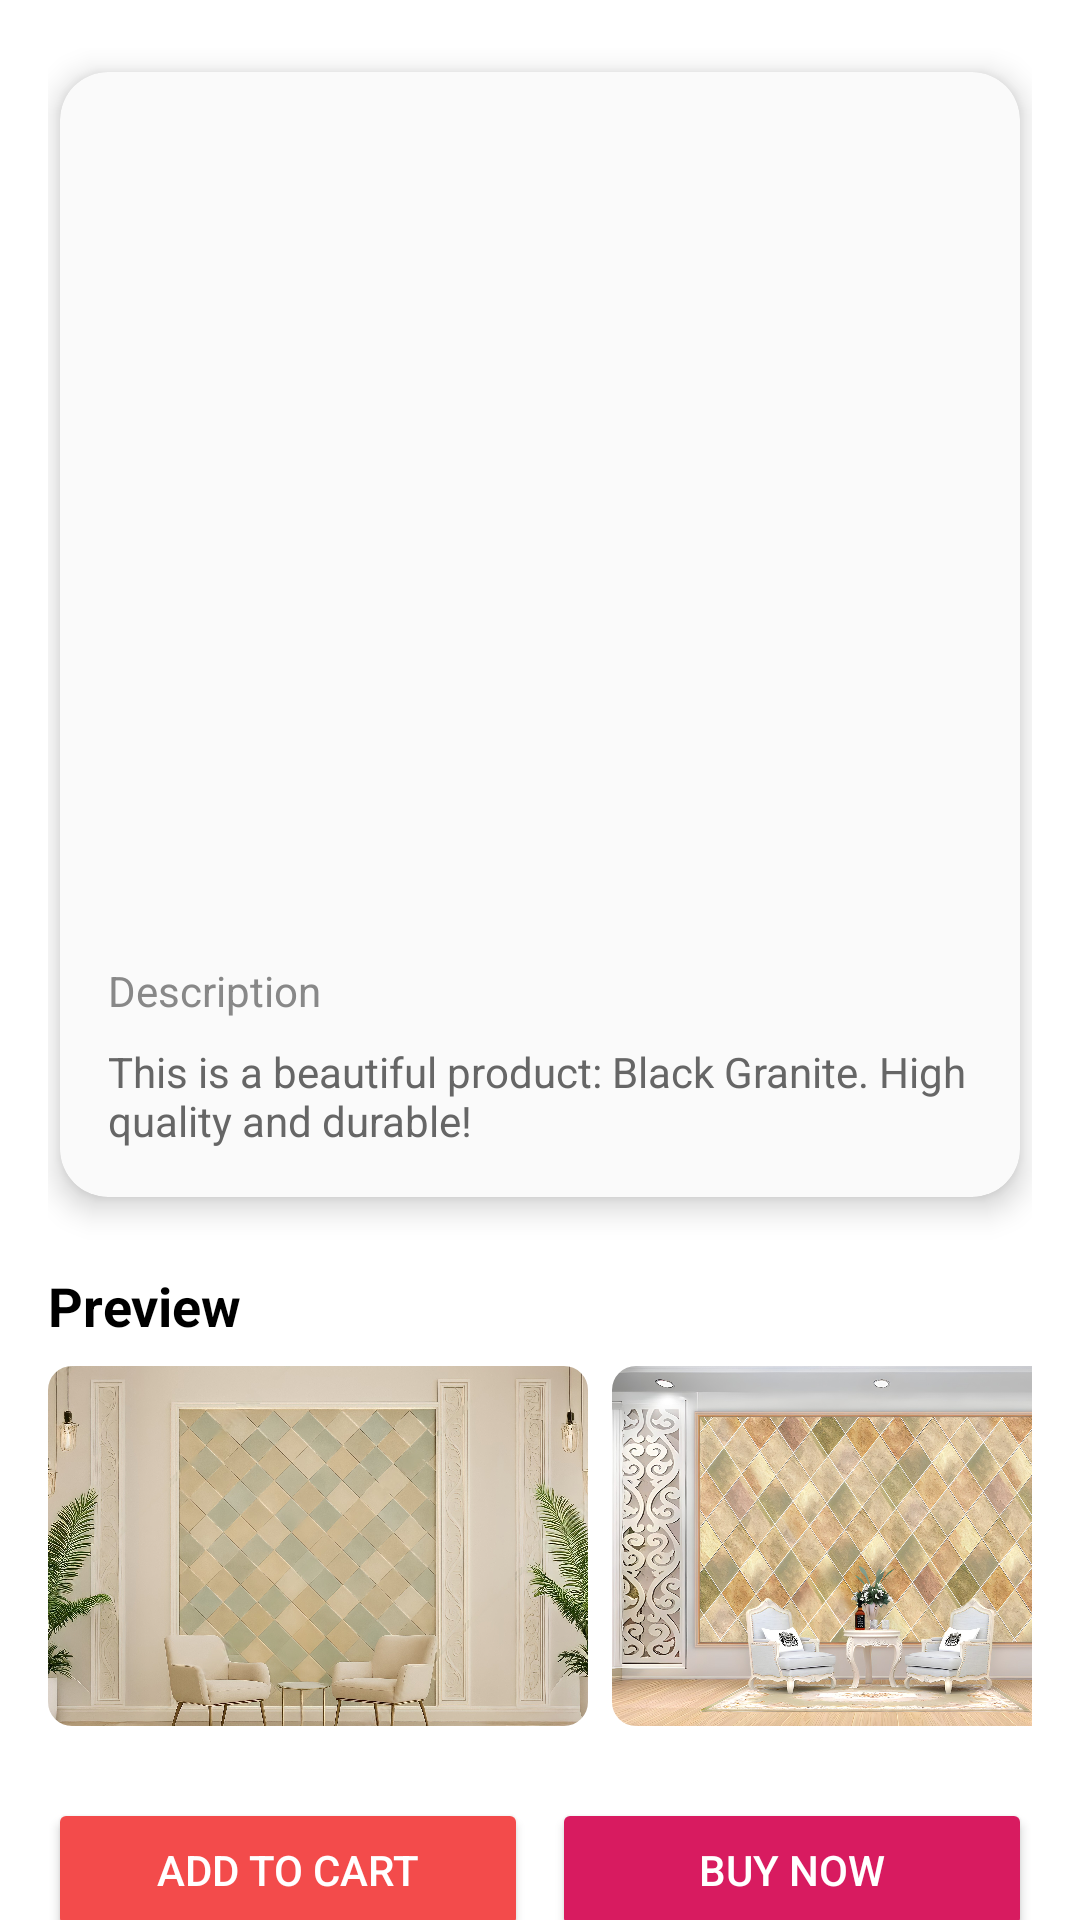

Produce the Android XML layout that renders to this screen, including the resource entries it uses.
<!-- AndroidManifest.xml: application theme Theme.Stoneware -->
<!-- res/layout/activity_product_detail.xml -->
<androidx.core.widget.NestedScrollView xmlns:android="http://schemas.android.com/apk/res/android"
    xmlns:app="http://schemas.android.com/apk/res-auto"
    android:layout_width="match_parent"
    android:layout_height="match_parent"
    android:fillViewport="true">

    <LinearLayout
        android:orientation="vertical"
        android:padding="16dp"
        android:layout_width="match_parent"
        android:layout_height="wrap_content">

        
        <androidx.cardview.widget.CardView
            android:layout_width="match_parent"
            android:layout_height="wrap_content"
            android:layout_marginBottom="16dp"
            android:layout_marginTop="8dp"
            android:layout_marginEnd="4dp"
            android:layout_marginStart="4dp"
            app:cardCornerRadius="16dp"
            app:cardElevation="6dp"
            app:cardBackgroundColor="#FAFAFA">

            <LinearLayout
                android:layout_width="match_parent"
                android:layout_height="wrap_content"
                android:orientation="vertical">

                
                <ImageView
                    android:id="@+id/productImage"
                    android:layout_width="match_parent"
                    android:layout_height="200dp"
                    android:scaleType="centerCrop" />

                <LinearLayout
                    android:layout_width="match_parent"
                    android:layout_height="match_parent"
                    android:orientation="vertical"
                    android:padding="16dp">

                
                <TextView
                    android:id="@+id/productTitle"
                    android:layout_width="wrap_content"
                    android:layout_height="wrap_content"
                    android:textSize="24sp"
                    android:textStyle="bold"
                    android:layout_marginTop="8dp" />

                
                <TextView
                    android:id="@+id/productPrice"
                    android:layout_width="wrap_content"
                    android:layout_height="wrap_content"
                    android:textSize="18sp"
                    android:textColor="#FF5722" />

                
                <TextView
                    android:id="@+id/productDescriptionLabel"
                    android:layout_width="wrap_content"
                    android:layout_height="wrap_content"
                    android:text="Description"
                    android:textSize="14sp"
                    android:textColor="#888888"
                    android:layout_marginTop="16dp"/>

                
                <TextView
                    android:id="@+id/productDescription"
                    android:layout_width="match_parent"
                    android:layout_height="wrap_content"
                    android:layout_marginTop="8dp"
                    android:text="This is a beautiful product: Black Granite. High quality and durable!"
                    android:textSize="14sp"
                    android:textColor="#666" />
            </LinearLayout>
            </LinearLayout>
        </androidx.cardview.widget.CardView>

        
        <TextView
            android:layout_width="wrap_content"
            android:layout_height="wrap_content"
            android:text="Preview"
            android:textSize="18sp"
            android:textStyle="bold"
            android:textColor="#000000"
            android:layout_marginTop="8dp" />

        <HorizontalScrollView
            android:layout_width="match_parent"
            android:layout_height="wrap_content"
            android:layout_marginTop="8dp"
            android:scrollbars="none">

            <LinearLayout
                android:layout_width="wrap_content"
                android:layout_height="wrap_content"
                android:orientation="horizontal">

                <com.google.android.material.imageview.ShapeableImageView
                    android:layout_width="180dp"
                    android:layout_height="120dp"
                    android:layout_marginEnd="8dp"
                    android:src="@drawable/banner1"
                    android:scaleType="centerCrop"
                    app:shapeAppearanceOverlay="@style/ShapeAppearance.Material3.MediumComponent" />

                <com.google.android.material.imageview.ShapeableImageView
                    android:layout_width="180dp"
                    android:layout_height="120dp"
                    android:layout_marginEnd="8dp"
                    android:src="@drawable/banner2"
                    android:scaleType="centerCrop"
                    app:shapeAppearanceOverlay="@style/ShapeAppearance.Material3.MediumComponent" />

                <com.google.android.material.imageview.ShapeableImageView
                    android:layout_width="180dp"
                    android:layout_height="120dp"
                    android:src="@drawable/banner4"
                    android:scaleType="centerCrop"
                    app:shapeAppearanceOverlay="@style/ShapeAppearance.Material3.MediumComponent" />
            </LinearLayout>
        </HorizontalScrollView>

        
        <LinearLayout
            android:layout_width="match_parent"
            android:layout_height="wrap_content"
            android:layout_marginTop="24dp"
            android:orientation="horizontal"
            android:gravity="center"
            android:paddingBottom="16dp">

            <Button
                android:id="@+id/addToCartButton"
                android:layout_width="0dp"
                android:layout_height="wrap_content"
                android:layout_weight="1"
                android:layout_marginEnd="8dp"
                android:text="ADD TO CART"
                android:backgroundTint="@color/pepperRed"
                android:textColor="@android:color/white" />

            <Button
                android:id="@+id/buyNowButton"
                android:layout_width="0dp"
                android:layout_height="wrap_content"
                android:layout_weight="1"
                android:text="BUY NOW"
                android:backgroundTint="#D81B60"
                android:textColor="@android:color/white" />
        </LinearLayout>

        
        <TextView
            android:layout_width="wrap_content"
            android:layout_height="wrap_content"
            android:text="Related Items"
            android:textSize="18sp"
            android:textStyle="bold"
            android:layout_marginTop="16dp"/>

        <androidx.recyclerview.widget.RecyclerView
            android:id="@+id/relatedRecyclerView"
            android:layout_width="match_parent"
            android:layout_height="wrap_content"
            android:layout_marginTop="8dp"
            android:nestedScrollingEnabled="false"/>
    </LinearLayout>
</androidx.core.widget.NestedScrollView>
<!-- resources referenced by this layout -->
<resources>
  <color name="pepperRed">#F34B4B</color>
  <!-- drawable banner1: png bitmap (drawable, 925694 bytes) -->
  <!-- drawable banner2: png bitmap (drawable, 747945 bytes) -->
  <!-- drawable banner4: png bitmap (drawable, 413080 bytes) -->
  <style name="Theme.Stoneware" parent="Theme.MaterialComponents.DayNight.NoActionBar">
          
          <item name="colorPrimary">@color/pepperRed</item>
          <item name="colorPrimaryVariant">@color/purple_700</item>
          <item name="colorOnPrimary">@color/white</item>
          
          <item name="colorSecondary">@color/teal_200</item>
          <item name="colorSecondaryVariant">@color/teal_700</item>
          <item name="colorOnSecondary">@color/black</item>
          
          <item name="android:statusBarColor" tools:targetApi="l">@color/pepperRed</item>
          
      </style>
  <color name="purple_700">#3700B3</color>
  <color name="white">#FFFFFFFF</color>
  <color name="teal_200">#03DAC5</color>
  <color name="teal_700">#018786</color>
  <color name="black">#FF000000</color>
</resources>
